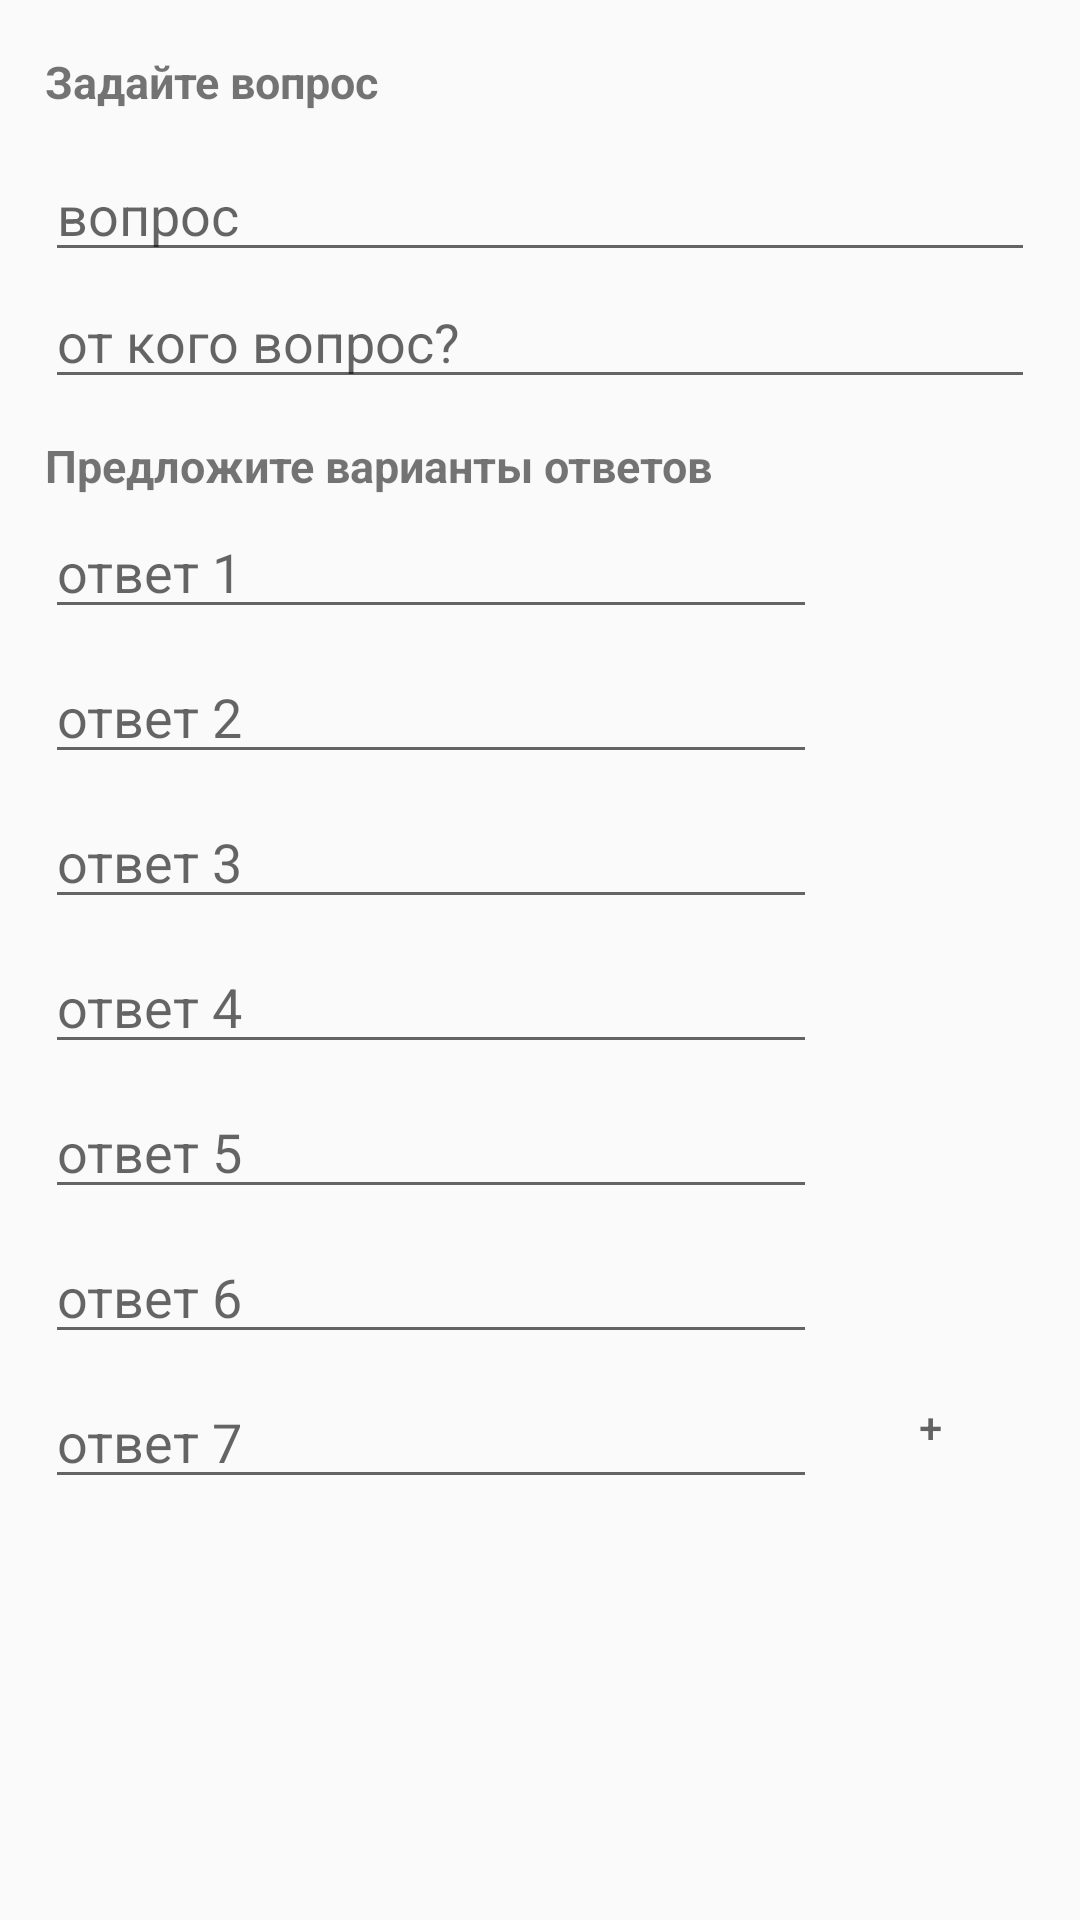

The Android layout XML behind this screen, and the referenced resources:
<!-- AndroidManifest.xml: application theme AppTheme -->
<!-- res/layout/fragment_ask.xml -->
<?xml version="1.0" encoding="utf-8"?>
<ScrollView

    xmlns:android="http://schemas.android.com/apk/res/android"
    xmlns:app="http://schemas.android.com/apk/res-auto"
    android:layout_width="match_parent"
    android:layout_height="wrap_content">

    <LinearLayout
        android:layout_width="match_parent"
        android:layout_height="match_parent"
        android:layout_margin="15dp"
        android:orientation="vertical">


        <TextView
            android:id="@+id/textView"
            android:layout_width="match_parent"
            android:layout_height="wrap_content"
            android:layout_marginTop="2dp"
            android:textSize="15sp"
            android:textStyle="bold"
            android:text="Задайте вопрос" />

        <EditText
            android:id="@+id/questionCastomAsk"
            android:layout_width="match_parent"
            android:layout_height="wrap_content"
            android:layout_marginTop="12dp"
            android:hint="вопрос" />

        <EditText
            android:id="@+id/questionAuthor"
            android:layout_width="match_parent"
            android:layout_height="wrap_content"
            android:layout_marginTop="1dp"
            android:hint="от кого вопрос?" />

        <TextView
            android:layout_width="wrap_content"
            android:layout_height="wrap_content"
            android:layout_gravity="left"
            android:textSize="15sp"
            android:textStyle="bold"
            android:layout_marginTop="12dp"
            android:text="Предложите варианты ответов" />

        <LinearLayout
            android:layout_width="match_parent"
            android:layout_height="wrap_content"
            android:orientation="horizontal">

            <LinearLayout
                android:layout_width="match_parent"
                android:layout_height="wrap_content"
                android:layout_weight="8"
                android:orientation="vertical">

                <EditText
                    android:id="@+id/answerCustom1"
                    android:layout_width="match_parent"
                    android:layout_height="wrap_content"
                    android:layout_marginTop="3dp"
                    android:hint="ответ 1" />

                <EditText
                    android:id="@+id/answerCustom2"
                    android:layout_width="match_parent"
                    android:layout_height="wrap_content"
                    android:layout_marginTop="7dp"
                    android:hint="ответ 2" />

                <EditText
                    android:id="@+id/answerCustom3"
                    android:layout_width="match_parent"
                    android:layout_height="wrap_content"
                    android:layout_marginTop="7dp"
                    android:hint="ответ 3" />

                <EditText
                    android:id="@+id/answerCustom4"
                    android:layout_width="match_parent"
                    android:layout_height="wrap_content"
                    android:layout_marginTop="7dp"
                    android:hint="ответ 4" />

                <EditText
                    android:id="@+id/answerCustom5"
                    android:layout_width="match_parent"
                    android:layout_height="wrap_content"
                    android:layout_marginTop="7dp"
                    android:hint="ответ 5" />

                <EditText
                    android:id="@+id/answerCustom6"
                    android:layout_width="match_parent"
                    android:layout_height="wrap_content"
                    android:layout_marginTop="7dp"
                    android:hint="ответ 6" />

                <EditText
                    android:id="@+id/answerCustom7"
                    android:layout_width="match_parent"
                    android:layout_height="wrap_content"
                    android:layout_marginTop="7dp"
                    android:hint="ответ 7" />
            </LinearLayout>

            <LinearLayout
                android:layout_width="wrap_content"
                android:layout_height="match_parent"
                android:layout_weight="2"
                android:orientation="vertical">

                <FrameLayout
                    android:layout_width="match_parent"
                    android:layout_height="match_parent">

                    <Button
                        android:id="@+id/buttonSend"
                        android:layout_width="wrap_content"
                        android:layout_height="wrap_content"
                        android:layout_gravity="top"
                        android:layout_marginStart="3dp"
                        android:alpha="0.7"
                        android:background="@drawable/selector5"
                        android:padding="-3dp"
                        android:text="send"
                        android:visibility="gone" />

                    <Button
                        android:id="@+id/buttonAddAnswer"
                        android:layout_width="wrap_content"
                        android:layout_height="wrap_content"
                        android:layout_gravity="bottom"
                        android:layout_marginStart="3dp"
                        android:background="@drawable/selector"
                        android:alpha="0.7"
                        android:padding="-3dp"
                        android:text="+" />
                </FrameLayout>
            </LinearLayout>
        </LinearLayout>
    </LinearLayout>
</ScrollView>
<!-- resources referenced by this layout -->
<resources>
  <style name="AppTheme" parent="Theme.AppCompat.Light.DarkActionBar">
          
          <item name="colorPrimary">@color/colorPrimary</item>
          <item name="colorPrimaryDark">@color/colorPrimaryDark</item>
          <item name="colorAccent">@color/colorAccent</item>
          <item name="actionBarSize">1dp</item>
      </style>
  <color name="colorPrimary">#008577</color>
  <color name="colorPrimaryDark">#00574B</color>
  <color name="colorAccent">#D81B60</color>
</resources>
